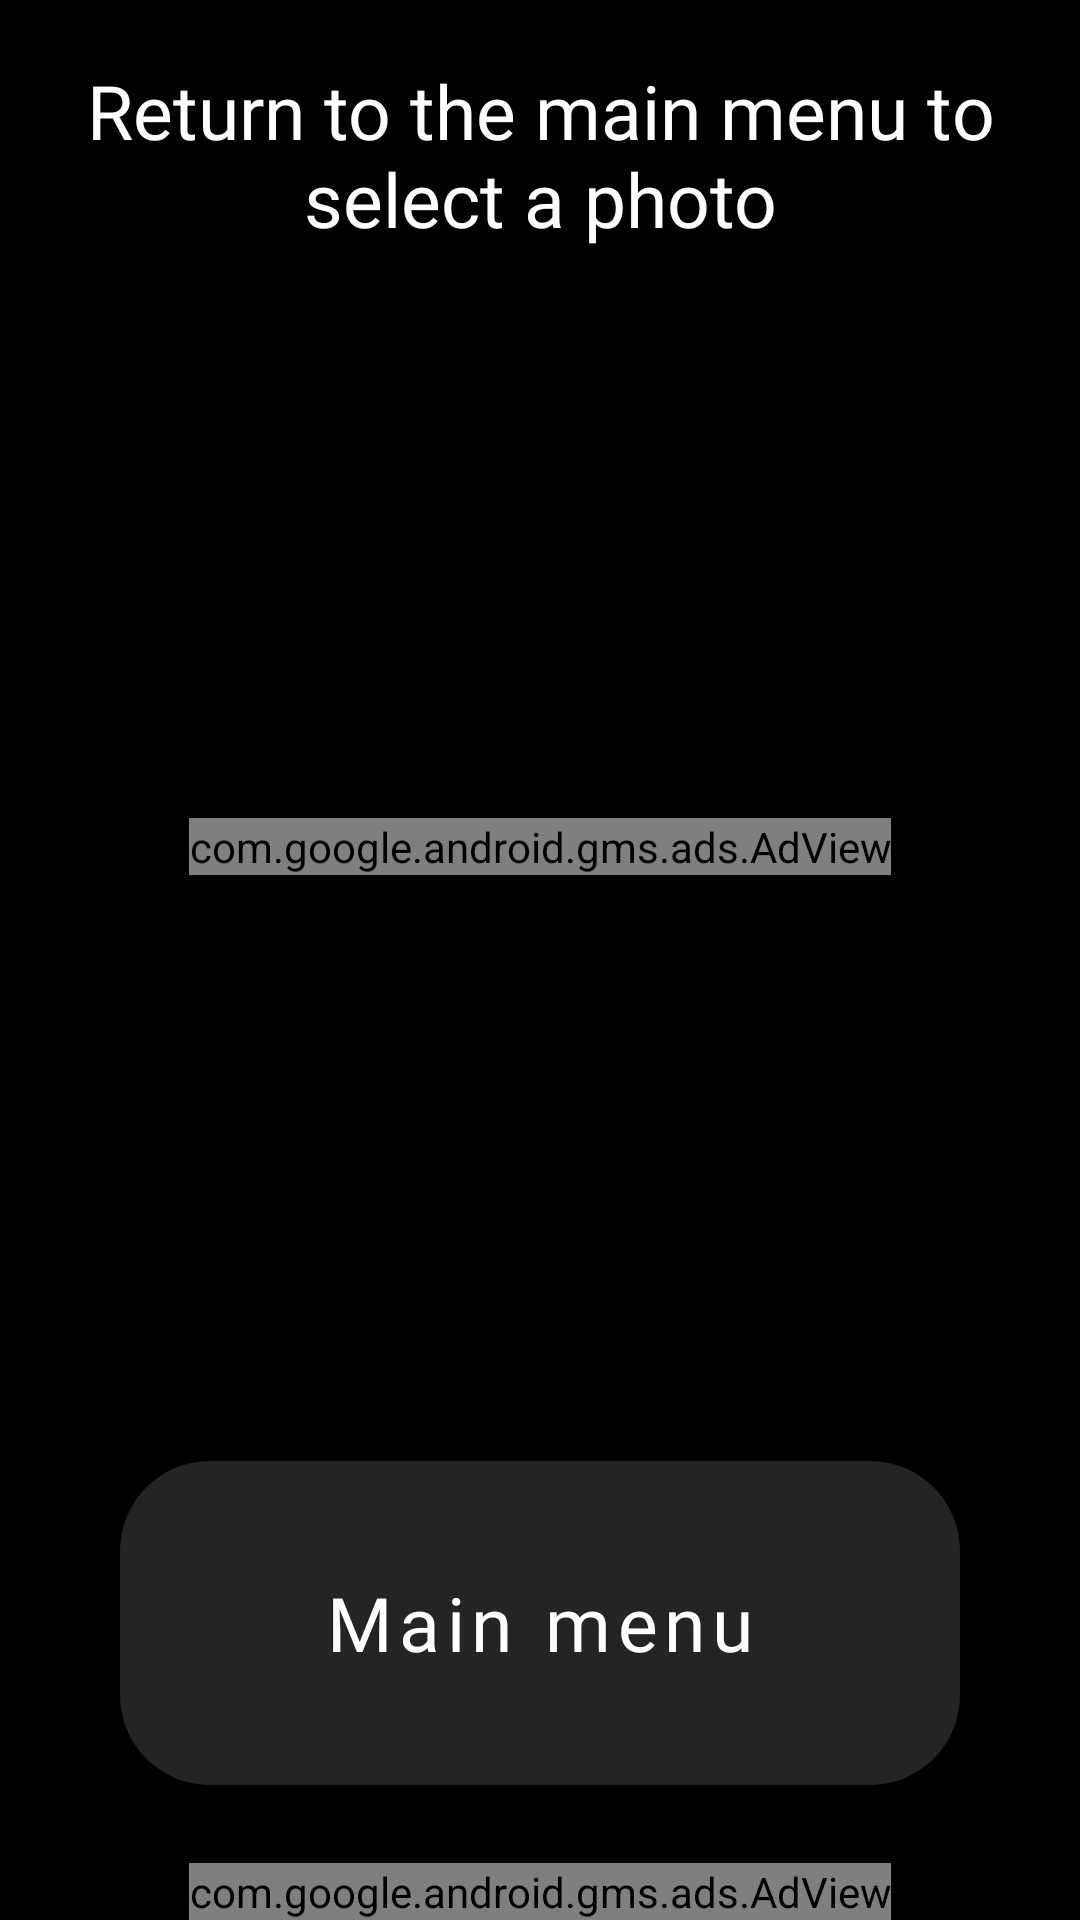

Layout XML and referenced resources for this Android screen:
<!-- AndroidManifest.xml: application theme Theme.PhotoStudio -->
<!-- res/layout/activity_final.xml -->
<?xml version="1.0" encoding="utf-8"?>
<layout>

    <androidx.constraintlayout.widget.ConstraintLayout xmlns:android="http://schemas.android.com/apk/res/android"
        xmlns:app="http://schemas.android.com/apk/res-auto"
        xmlns:tools="http://schemas.android.com/tools"
        android:layout_width="match_parent"
        android:layout_height="match_parent"
        android:background="@color/black"
        tools:context="com.mobile.photoeffect.free.FinalActivity">

        <com.google.android.material.textview.MaterialTextView
            android:id="@+id/text"
            style="@style/TextStyle"
            android:layout_marginStart="12dp"
            android:layout_marginEnd="12dp"
            android:text="@string/def_final_text"
            app:layout_constraintEnd_toEndOf="parent"
            app:layout_constraintStart_toStartOf="parent"
            app:layout_constraintTop_toTopOf="parent" />

        <ImageView
            android:id="@+id/imageView"
            android:layout_width="wrap_content"
            android:layout_height="0dp"
            android:layout_marginVertical="8dp"
            android:adjustViewBounds="true"
            app:layout_constraintBottom_toTopOf="@id/btn_back"
            app:layout_constraintEnd_toEndOf="parent"
            app:layout_constraintHeight_default="wrap"
            app:layout_constraintStart_toStartOf="parent"
            app:layout_constraintTop_toBottomOf="@id/text" />

        <com.google.android.gms.ads.AdView xmlns:ads="http://schemas.android.com/apk/res-auto"
            android:id="@+id/rec_ad"
            android:layout_width="wrap_content"
            android:layout_height="wrap_content"
            ads:adSize="MEDIUM_RECTANGLE"
            ads:adUnitId="@string/banner_id"
            app:layout_constraintBottom_toTopOf="@id/btn_back"
            app:layout_constraintEnd_toEndOf="parent"
            app:layout_constraintStart_toStartOf="parent"
            app:layout_constraintTop_toBottomOf="@id/text" />

        <com.google.android.material.button.MaterialButton
            android:id="@+id/btn_back"
            style="@style/MyButtonStyle"
            android:text="@string/back_to_menu"
            app:layout_constraintBottom_toTopOf="@id/final_ad"
            app:layout_constraintEnd_toEndOf="parent"
            app:layout_constraintStart_toStartOf="parent" />

        <com.google.android.gms.ads.AdView xmlns:ads="http://schemas.android.com/apk/res-auto"
            android:id="@+id/final_ad"
            android:layout_width="wrap_content"
            android:layout_height="wrap_content"
            ads:adSize="BANNER"
            ads:adUnitId="@string/banner_id"
            ads:layout_constraintBottom_toBottomOf="parent"
            ads:layout_constraintEnd_toEndOf="parent"
            ads:layout_constraintStart_toStartOf="parent" />

    </androidx.constraintlayout.widget.ConstraintLayout>
</layout>
<!-- resources referenced by this layout -->
<resources>
  <string name="back_to_menu">Main menu</string>
  <string name="banner_id" translatable="false">ca-app-pub-9176260107574133/3389407408</string>
  <string name="def_final_text">Return to the main menu to select a photo</string>
  <style name="MyButtonStyle">
          <item name="android:layout_width">match_parent</item>
          <item name="android:layout_height">120dp</item>
          <item name="android:layout_marginHorizontal">40dp</item>
          <item name="android:layout_marginBottom">20dp</item>
          <item name="android:textSize">25sp</item>
          <item name="cornerRadius">30dp</item>
          <item name="textAllCaps">false</item>
          <item name="fontFamily">@font/inter_medium</item>
      </style>
  <style name="TextStyle">
          <item name="android:layout_width">wrap_content</item>
          <item name="android:layout_height">wrap_content</item>
          <item name="android:textSize">25sp</item>
          <item name="android:layout_marginTop">20dp</item>
          <item name="android:textColor">@color/white</item>
          <item name="android:fontFamily">@font/inter_medium</item>
          <item name="android:gravity">center_horizontal</item>
      </style>
  <style name="Theme.PhotoStudio" parent="Theme.MaterialComponents.DayNight.NoActionBar">
          
          <item name="colorPrimary">#85464449</item>
          <item name="colorPrimaryVariant">@color/black</item>
          <item name="colorOnPrimary">@color/white</item>
          
          <item name="colorSecondary">@color/teal_200</item>
          <item name="colorSecondaryVariant">@color/teal_700</item>
          <item name="colorOnSecondary">@color/black</item>
          
          <item name="android:statusBarColor">?attr/colorPrimaryVariant</item>
          
      </style>
  <!-- not gathered from this repository: default colours our renderer supplied (Android Studio template values) -->
  <color name="teal_200">#FF03DAC5</color>
  <color name="teal_700">#FF018786</color>
  <color name="black">#FF000000</color>
  <color name="white">#FFFFFFFF</color>
</resources>
